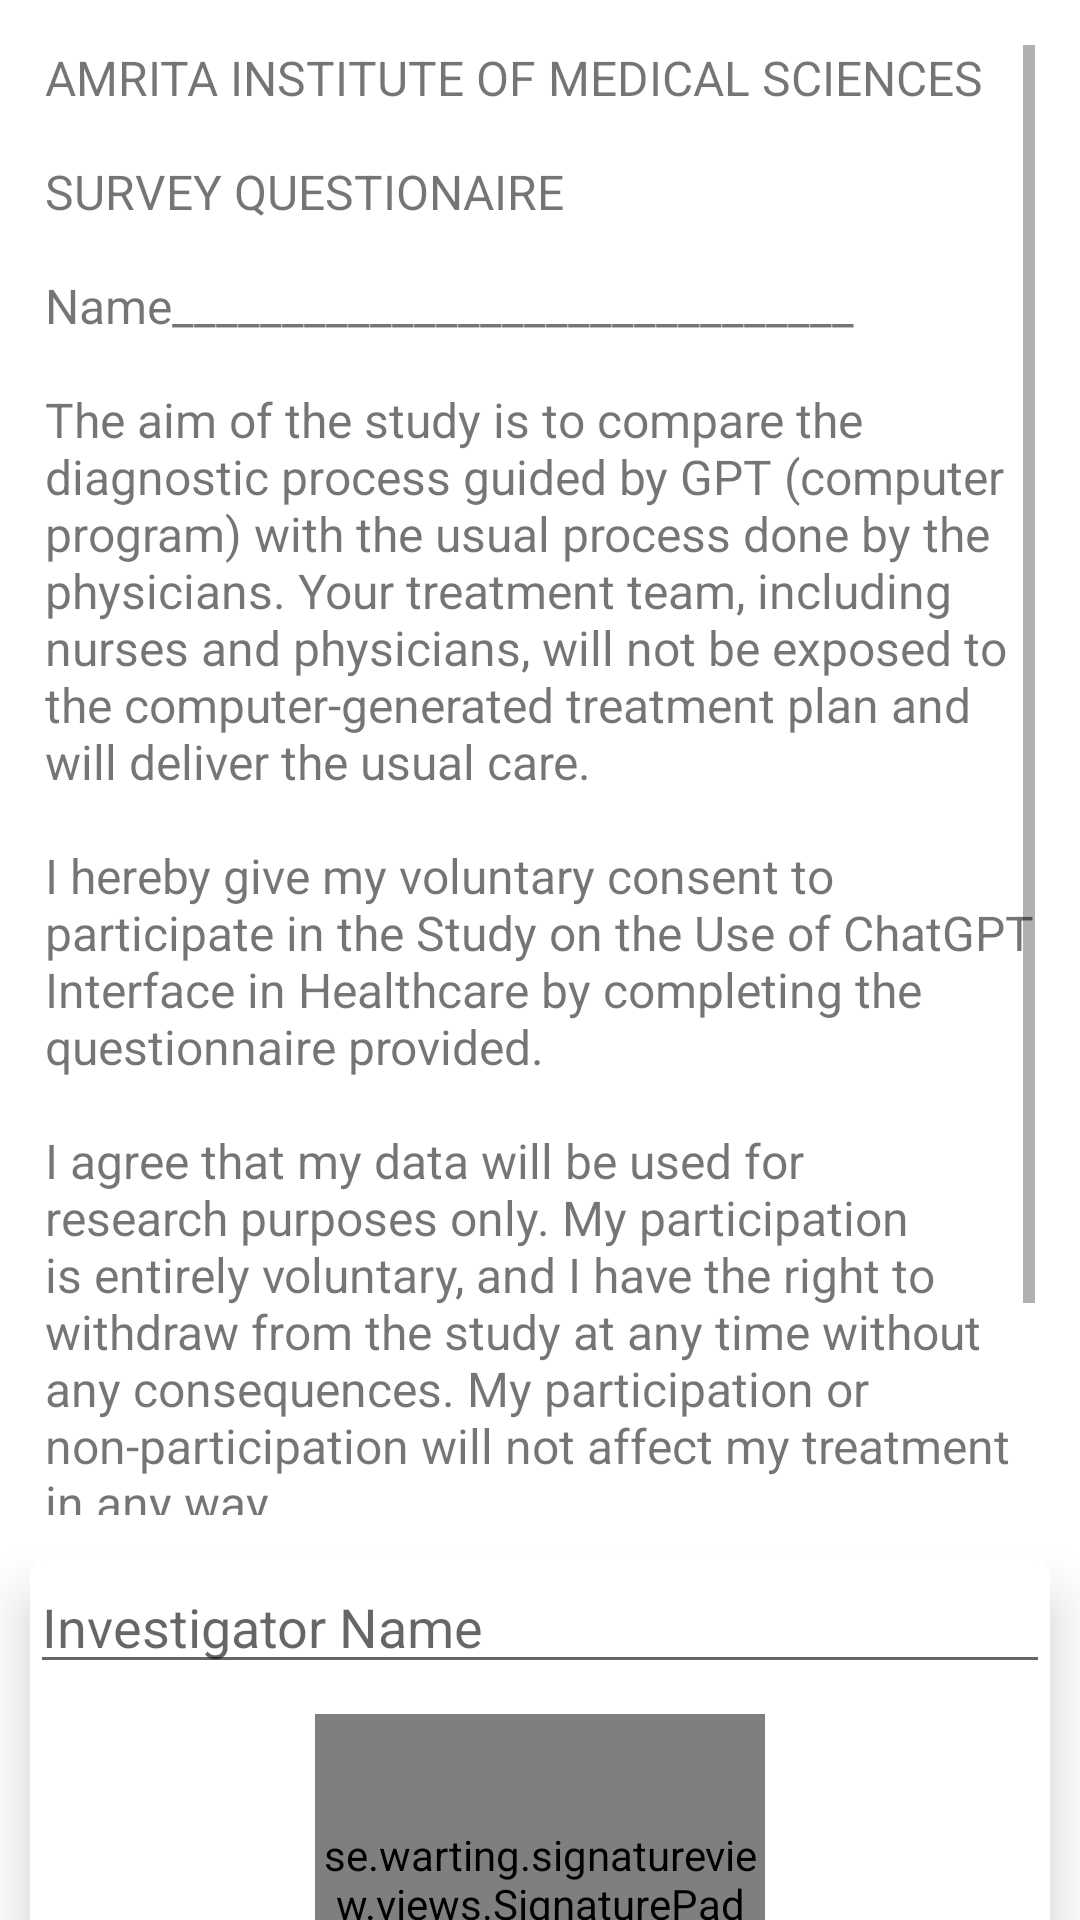

Reconstruct the res/layout file that produces this screen, plus the resources it refers to.
<!-- AndroidManifest.xml: application theme Theme.GPT -->
<!-- res/layout/activity_inv_get_consent.xml -->
<?xml version="1.0" encoding="utf-8"?>
<androidx.constraintlayout.widget.ConstraintLayout xmlns:android="http://schemas.android.com/apk/res/android"
    xmlns:app="http://schemas.android.com/apk/res-auto"
    xmlns:tools="http://schemas.android.com/tools"
    android:layout_width="match_parent"
    android:layout_height="match_parent"
    tools:context=".GetConsent">

    <androidx.cardview.widget.CardView
        android:id="@+id/card"
        app:cardElevation="-15dp"
        android:layout_width="wrap_content"
        android:layout_height="wrap_content"
        android:layout_margin="10dp"
        android:backgroundTint="@color/consent_bg"
        app:layout_constraintBottom_toBottomOf="parent"
        app:layout_constraintEnd_toEndOf="parent"
        app:layout_constraintHorizontal_bias="0.5"
        app:layout_constraintStart_toStartOf="parent"
        app:layout_constraintTop_toTopOf="parent"
        app:layout_constraintVertical_bias="0">
        <TextView
            android:id="@+id/text_consent_form"
            android:layout_marginEnd="10dp"
            android:layout_marginStart="10dp"
            android:padding="5dp"
            android:layout_width="match_parent"
            android:layout_height="500dp"
            android:background="@drawable/text_background"
            android:text="@string/consent_en"
            android:textSize="16sp"
            android:scrollbars="vertical"
            app:layout_constraintBottom_toBottomOf="parent"
            app:layout_constraintEnd_toEndOf="parent"
            app:layout_constraintHorizontal_bias="0.5"
            app:layout_constraintStart_toStartOf="parent"
            app:layout_constraintTop_toTopOf="parent"
            app:layout_constraintVertical_bias="0" />
    </androidx.cardview.widget.CardView>

    <androidx.cardview.widget.CardView
        android:layout_marginTop="10dp"
        android:layout_marginStart="10dp"
        android:layout_marginEnd="10dp"
        app:cardElevation="10dp"
        android:background="@drawable/text_background"
        app:cardCornerRadius="5dp"
        app:layout_constraintTop_toBottomOf="@+id/card"
        android:layout_width="match_parent"
        android:layout_height="wrap_content">

        <androidx.constraintlayout.widget.ConstraintLayout
            android:layout_width="match_parent"
            android:layout_height="match_parent">

            <EditText
                android:id="@+id/edit_investigator_name"
                android:layout_width="match_parent"
                android:layout_height="wrap_content"
                android:hint="Investigator Name"
                app:layout_constraintTop_toTopOf="parent"
                tools:layout_editor_absoluteX="10dp" />


            <se.warting.signatureview.views.SignaturePad
                android:id="@+id/signature_pad"
                android:layout_width="150dp"
                android:layout_height="110dp"
                android:layout_below="@id/edit_investigator_name"
                android:layout_margin="10dp"
                android:foregroundGravity="center_horizontal"
                app:layout_constraintEnd_toEndOf="@+id/edit_investigator_name"
                app:layout_constraintStart_toStartOf="@+id/edit_investigator_name"
                app:layout_constraintTop_toBottomOf="@+id/edit_investigator_name" />

            <Button
                android:id="@+id/button_signature"
                android:layout_width="match_parent"
                android:layout_height="wrap_content"
                android:layout_below="@id/signature_pad"
                android:layout_alignParentBottom="true"
                android:text="Continue"
                app:layout_constraintBottom_toBottomOf="parent"
                app:layout_constraintTop_toBottomOf="@+id/signature_pad" />
        </androidx.constraintlayout.widget.ConstraintLayout>

    </androidx.cardview.widget.CardView>


</androidx.constraintlayout.widget.ConstraintLayout>
<!-- resources referenced by this layout -->
<resources>
  <string name="consent_en">AMRITA INSTITUTE OF MEDICAL SCIENCES\n\nSURVEY QUESTIONAIRE\n\nName_______________________________\n\nThe aim of the study is to compare the diagnostic process guided by GPT (computer program) with the usual process done by the physicians. Your treatment team, including nurses and physicians, will not be exposed to the computer-generated treatment plan and will deliver the usual care.\n\nI hereby give my voluntary consent to participate in the Study on the Use of ChatGPT Interface in Healthcare by completing the questionnaire provided.\n\nI agree that my data will be used for research purposes only. My participation is entirely voluntary, and I have the right to withdraw from the study at any time without any consequences. My participation or non-participation will not affect my treatment in any way.\n\nBy agreeing to participate in this study, I acknowledge that I have read and understand the information provided in this consent form.</string>
  <style name="Theme.GPT" parent="Theme.MaterialComponents.DayNight.NoActionBar">
          
          <item name="colorPrimary">@color/purple_500</item>
          <item name="colorPrimaryVariant">@color/purple_700</item>
          <item name="colorOnPrimary">@color/white</item>
          
          <item name="colorSecondary">@color/teal_200</item>
          <item name="colorSecondaryVariant">@color/teal_700</item>
          <item name="colorOnSecondary">@color/black</item>
          
          <item name="android:statusBarColor">#919191</item>
          
      </style>
  <color name="purple_500">#FF6200EE</color>
  <color name="purple_700">#FF3700B3</color>
  <color name="white">#FFFFFFFF</color>
  <color name="teal_200">#FF03DAC5</color>
  <color name="teal_700">#FF018786</color>
  <color name="black">#FF000000</color>
</resources>
